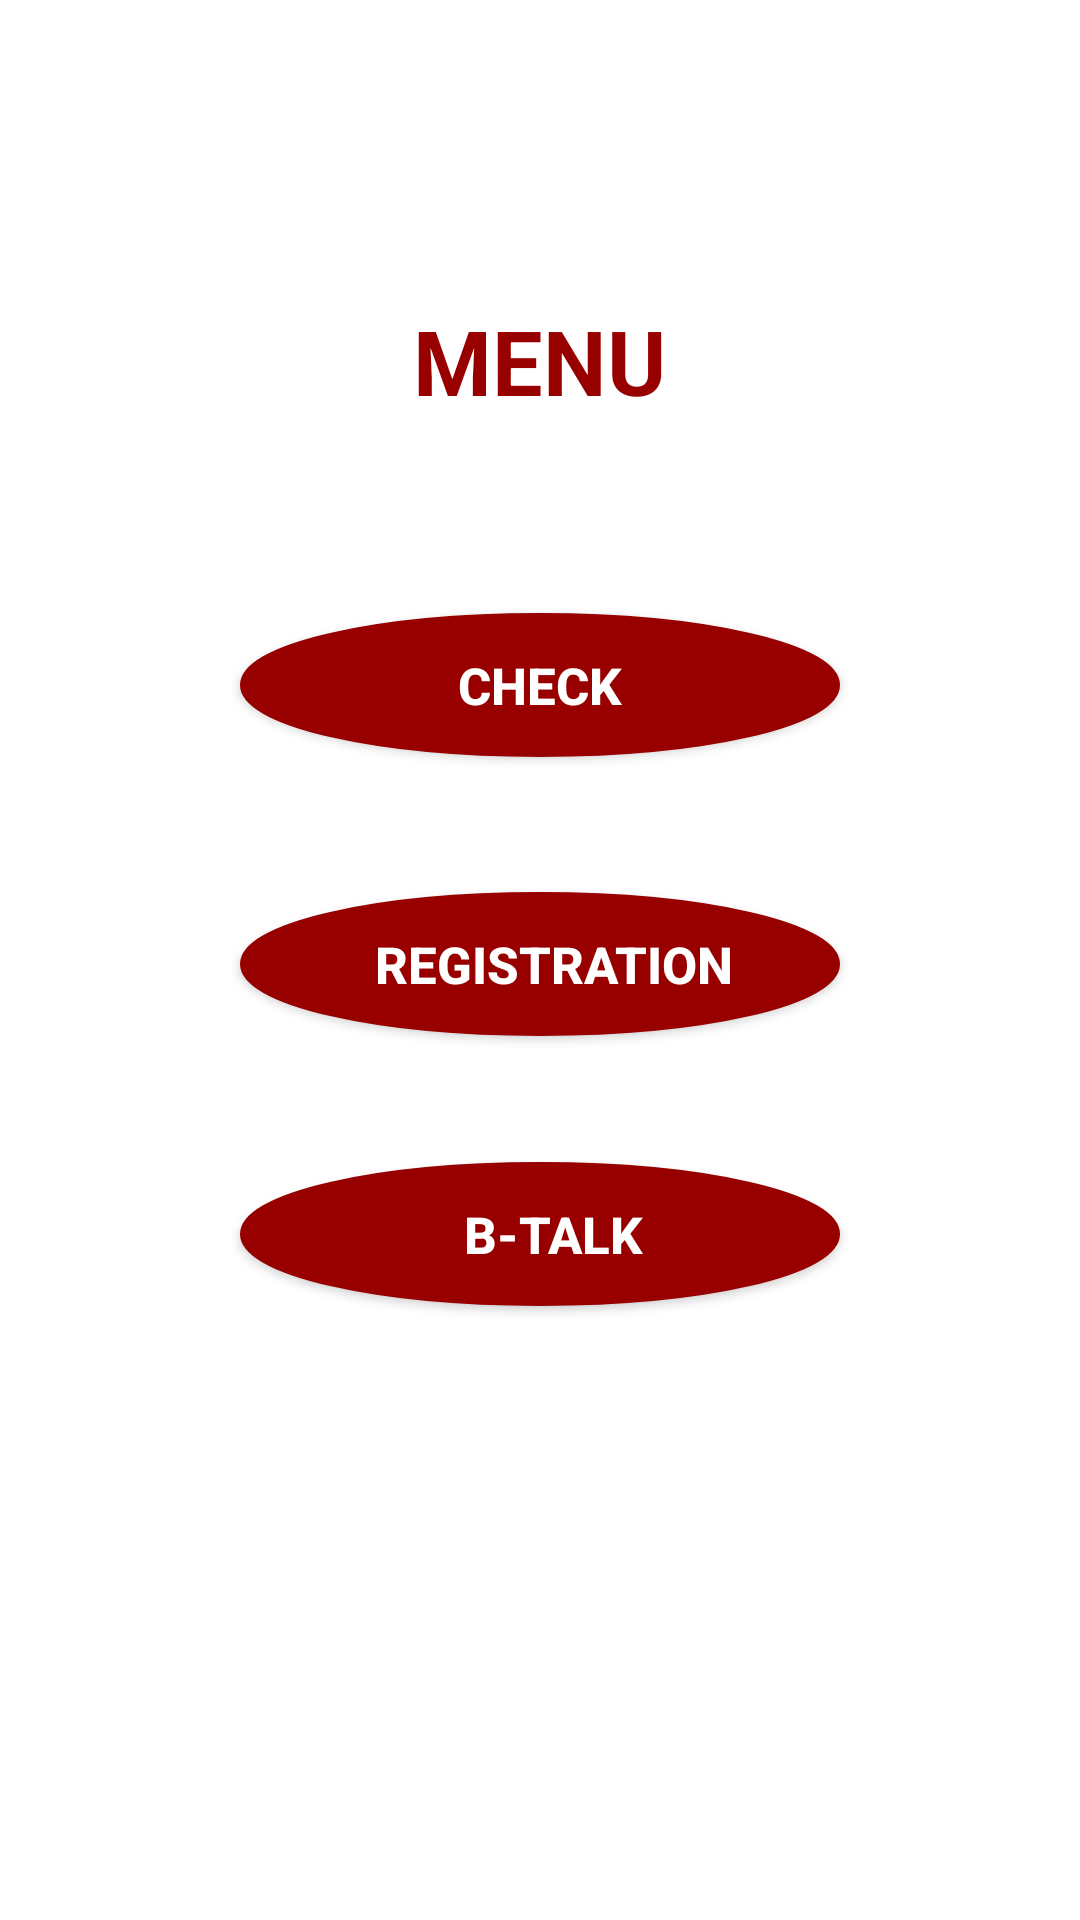

This screen was rendered from an Android layout file. Write that file and the resources it references.
<!-- AndroidManifest.xml: application theme Theme.AppCompat.NoActionBar -->
<!-- res/layout/activity_menu.xml -->
<?xml version="1.0" encoding="utf-8"?>
<RelativeLayout xmlns:android="http://schemas.android.com/apk/res/android"
    xmlns:tools="http://schemas.android.com/tools"
    android:id="@+id/mainLayout"
    android:layout_width="match_parent"
    android:layout_height="match_parent"
    android:background="#FFFFFF"
    tools:context="com.example.sohee.guide_v1.MenuActivity">


    <Button
        android:id="@+id/msgmenubtn"
        android:layout_width="200dp"
        android:layout_height="wrap_content"
        android:layout_below="@+id/registmenubtn"
        android:layout_centerHorizontal="true"
        android:layout_marginTop="42dp"
        android:background="@drawable/pink_filled_oval"
        android:backgroundTint="#980000"
        android:onClick="OnMsgmenubtnClicked"
        android:text="  B-TALK"
        android:textColor="#FFFFFF"
        android:textSize="17dp"
        android:textStyle="bold" />

    <Button
        android:id="@+id/registmenubtn"
        android:layout_width="200dp"
        android:layout_height="wrap_content"
        android:background="@drawable/pink_filled_oval"
        android:backgroundTint="#980000"
        android:onClick="OnRegistmenubtnClicked"
        android:text="        REGISTRATION      "
        android:textColor="#FFFFFF"
        android:textSize="17dp"
        android:textStyle="bold"
        android:layout_below="@+id/checkmenubtn"
        android:layout_alignLeft="@+id/msgmenubtn"
        android:layout_alignStart="@+id/msgmenubtn"
        android:layout_marginTop="45dp" />


    <Button
        android:id="@+id/checkmenubtn"
        android:layout_width="200dp"
        android:layout_height="wrap_content"
        android:background="@drawable/pink_filled_oval"
        android:backgroundTint="#980000"
        android:onClick="OnCheckbtnClicked"
        android:text="      CHECK      "
        android:textColor="#FFFFFF"
        android:textSize="17dp"
        android:textStyle="bold"
        android:layout_marginTop="64dp"
        android:layout_below="@+id/titletxtview4"
        android:layout_alignLeft="@+id/registmenubtn"
        android:layout_alignStart="@+id/registmenubtn" />

    <TextView
        android:id="@+id/titletxtview4"
        android:layout_width="wrap_content"
        android:layout_height="wrap_content"
        android:layout_marginTop="100dp"
        android:text="MENU"
        android:textColor="#980000"
        android:textSize="30dp"
        android:textStyle="bold"
        android:layout_alignParentTop="true"
        android:layout_centerHorizontal="true" />
</RelativeLayout>
<!-- resources referenced by this layout -->
<resources>
  <!-- drawable pink_filled_oval (drawable) -->
  <?xml version= "1.0" encoding="utf-8"?>
  <shape xmlns:android="http://schemas.android.com/apk/res/android"
      android:shape="oval"
      android:padding = "100dp"
      >
      <stroke android:width="3dp" android:color="#980000"/>
      <solid android:color="#FFFFFF"></solid>
      <corners android:radius="100dp"></corners>
  </shape>
</resources>
